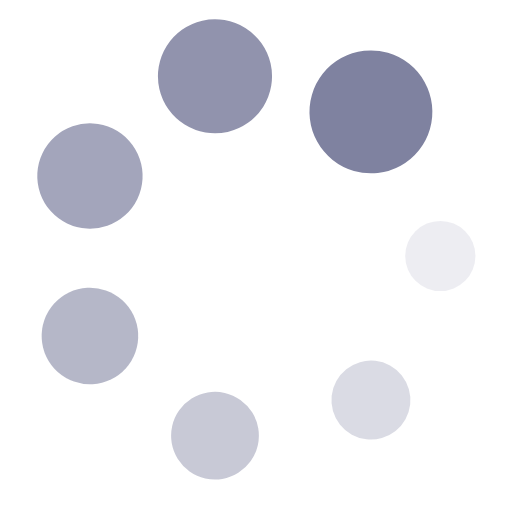
t = 0.00 s
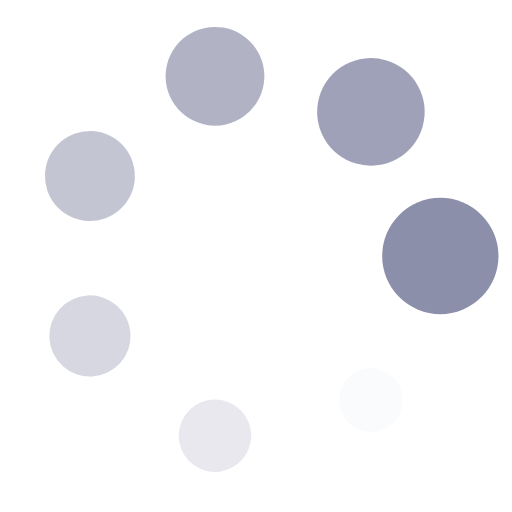
t = 0.18 s
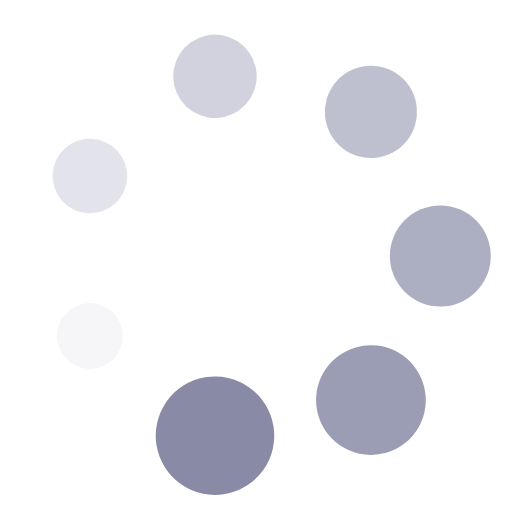
t = 0.35 s
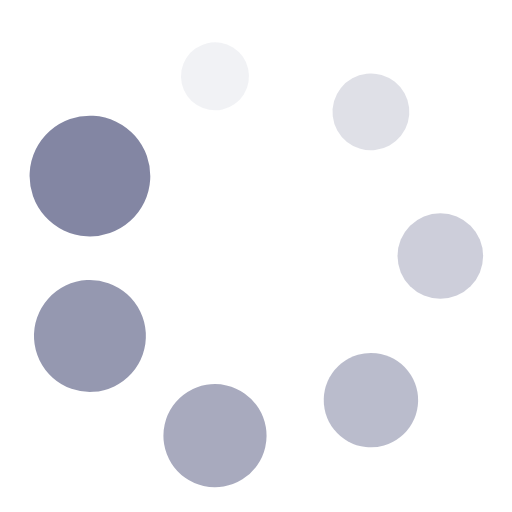
t = 0.53 s

The animated SVG that drew these frames (rendered in a browser with its animation timeline set to each time). Animation: 14 SMIL elements (animate=7,animateTransform=7); one cycle of 0.70 s, repeats indefinitely.

<?xml version="1.0" encoding="utf-8"?>
<svg xmlns="http://www.w3.org/2000/svg" xmlns:xlink="http://www.w3.org/1999/xlink" style="margin: auto; background: none; display: block; shape-rendering: auto;" width="80px" height="80px" viewBox="0 0 100 100" preserveAspectRatio="xMidYMid">
<g transform="translate(86,50)">
<g transform="rotate(0)">
<circle cx="0" cy="0" r="6" fill="#7F82A0" fill-opacity="1">
  <animateTransform attributeName="transform" type="scale" begin="-0.6036217303822938s" values="2 2;1 1" keyTimes="0;1" dur="0.7042253521126761s" repeatCount="indefinite"></animateTransform>
  <animate attributeName="fill-opacity" keyTimes="0;1" dur="0.7042253521126761s" repeatCount="indefinite" values="1;0" begin="-0.6036217303822938s"></animate>
</circle>
</g>
</g><g transform="translate(72.44563286691441,78.14593336884907)">
<g transform="rotate(51.42857142857143)">
<circle cx="0" cy="0" r="6" fill="#7F82A0" fill-opacity="0.8571428571428571">
  <animateTransform attributeName="transform" type="scale" begin="-0.5030181086519115s" values="2 2;1 1" keyTimes="0;1" dur="0.7042253521126761s" repeatCount="indefinite"></animateTransform>
  <animate attributeName="fill-opacity" keyTimes="0;1" dur="0.7042253521126761s" repeatCount="indefinite" values="1;0" begin="-0.5030181086519115s"></animate>
</circle>
</g>
</g><g transform="translate(41.989246377572684,85.09740483854566)">
<g transform="rotate(102.85714285714286)">
<circle cx="0" cy="0" r="6" fill="#7F82A0" fill-opacity="0.7142857142857143">
  <animateTransform attributeName="transform" type="scale" begin="-0.4024144869215292s" values="2 2;1 1" keyTimes="0;1" dur="0.7042253521126761s" repeatCount="indefinite"></animateTransform>
  <animate attributeName="fill-opacity" keyTimes="0;1" dur="0.7042253521126761s" repeatCount="indefinite" values="1;0" begin="-0.4024144869215292s"></animate>
</circle>
</g>
</g><g transform="translate(17.565120755512915,65.61981460823209)">
<g transform="rotate(154.2857142857143)">
<circle cx="0" cy="0" r="6" fill="#7F82A0" fill-opacity="0.5714285714285714">
  <animateTransform attributeName="transform" type="scale" begin="-0.3018108651911469s" values="2 2;1 1" keyTimes="0;1" dur="0.7042253521126761s" repeatCount="indefinite"></animateTransform>
  <animate attributeName="fill-opacity" keyTimes="0;1" dur="0.7042253521126761s" repeatCount="indefinite" values="1;0" begin="-0.3018108651911469s"></animate>
</circle>
</g>
</g><g transform="translate(17.565120755512908,34.38018539176791)">
<g transform="rotate(205.71428571428572)">
<circle cx="0" cy="0" r="6" fill="#7F82A0" fill-opacity="0.42857142857142855">
  <animateTransform attributeName="transform" type="scale" begin="-0.2012072434607646s" values="2 2;1 1" keyTimes="0;1" dur="0.7042253521126761s" repeatCount="indefinite"></animateTransform>
  <animate attributeName="fill-opacity" keyTimes="0;1" dur="0.7042253521126761s" repeatCount="indefinite" values="1;0" begin="-0.2012072434607646s"></animate>
</circle>
</g>
</g><g transform="translate(41.98924637757268,14.90259516145435)">
<g transform="rotate(257.1428571428571)">
<circle cx="0" cy="0" r="6" fill="#7F82A0" fill-opacity="0.2857142857142857">
  <animateTransform attributeName="transform" type="scale" begin="-0.1006036217303823s" values="2 2;1 1" keyTimes="0;1" dur="0.7042253521126761s" repeatCount="indefinite"></animateTransform>
  <animate attributeName="fill-opacity" keyTimes="0;1" dur="0.7042253521126761s" repeatCount="indefinite" values="1;0" begin="-0.1006036217303823s"></animate>
</circle>
</g>
</g><g transform="translate(72.4456328669144,21.85406663115092)">
<g transform="rotate(308.5714285714286)">
<circle cx="0" cy="0" r="6" fill="#7F82A0" fill-opacity="0.14285714285714285">
  <animateTransform attributeName="transform" type="scale" begin="0s" values="2 2;1 1" keyTimes="0;1" dur="0.7042253521126761s" repeatCount="indefinite"></animateTransform>
  <animate attributeName="fill-opacity" keyTimes="0;1" dur="0.7042253521126761s" repeatCount="indefinite" values="1;0" begin="0s"></animate>
</circle>
</g>
</g>
<!-- [ldio] generated by https://loading.io/ --></svg>
